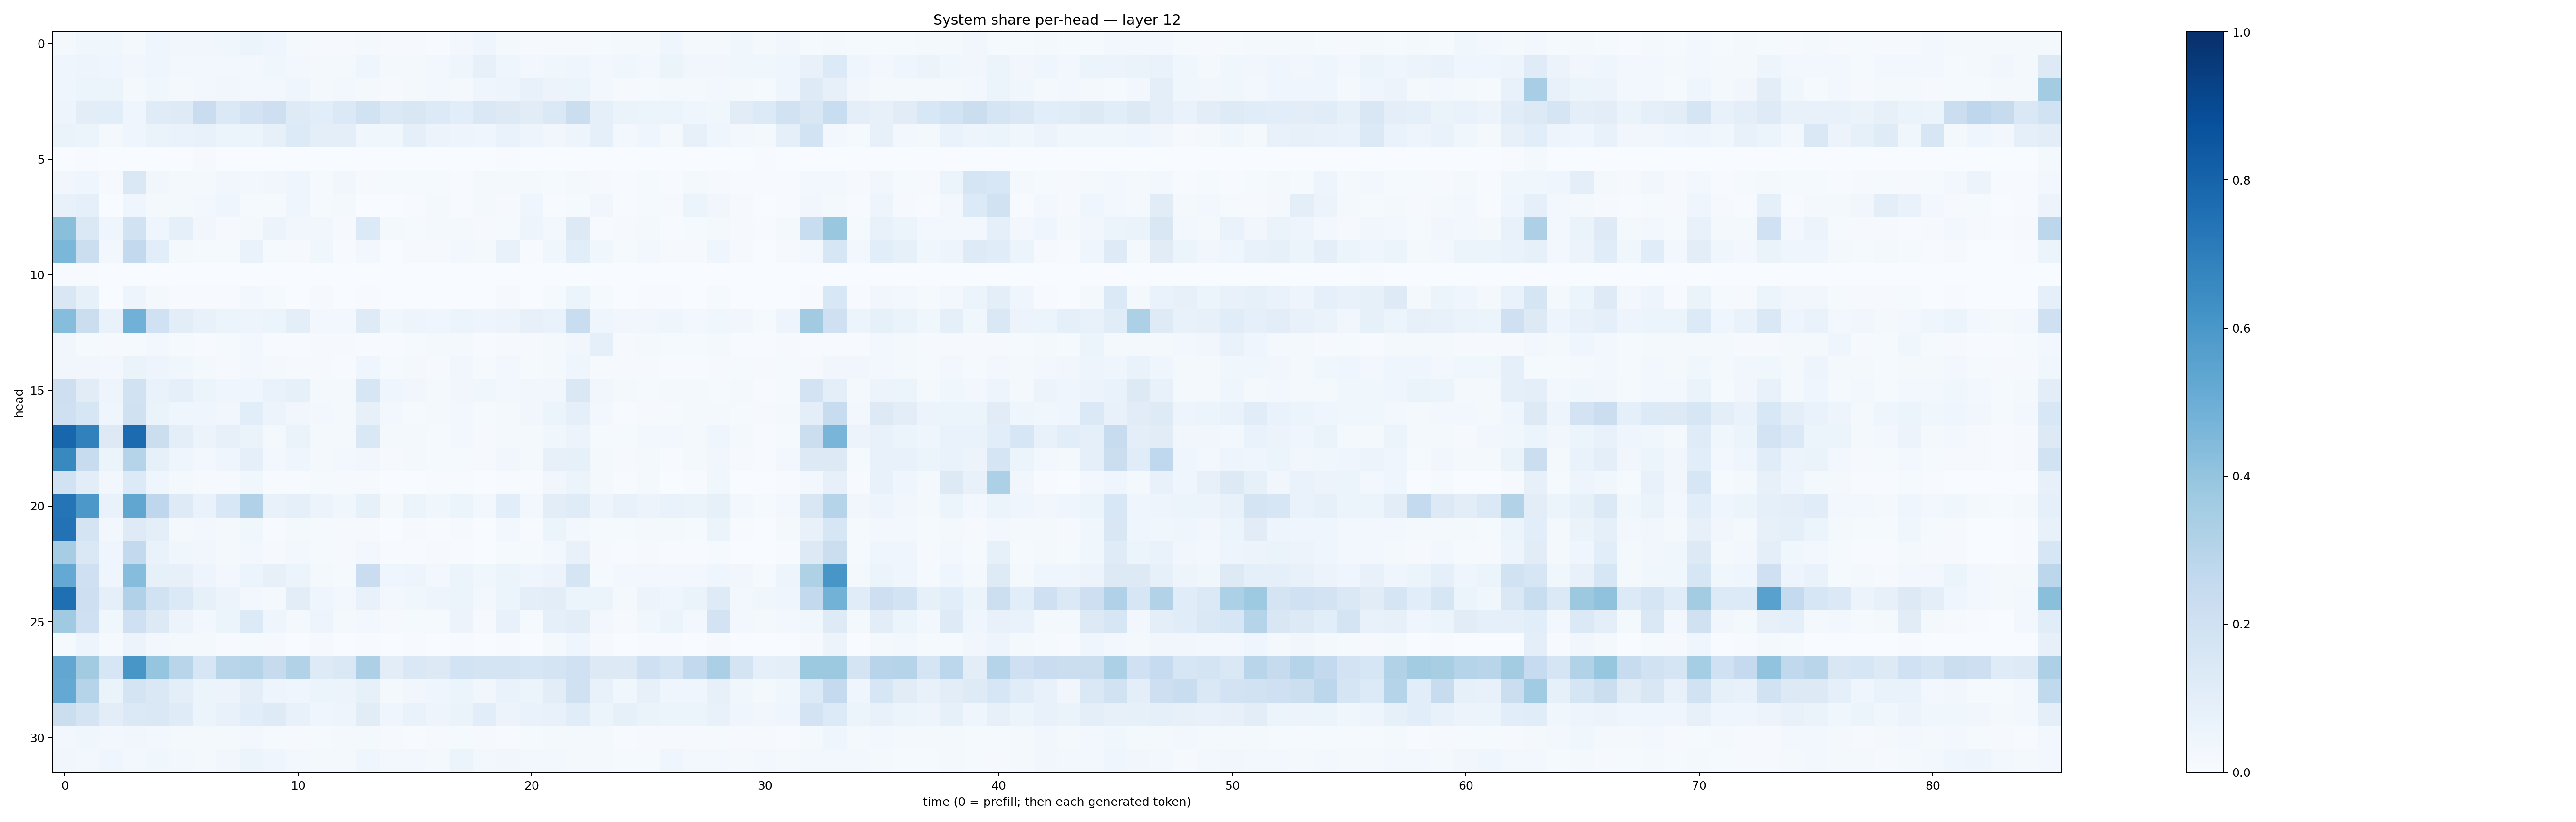

Source data for this figure (header and first rows):
0.020460522, 0.036832564, 0.037738193, 0.017354101, 0.039369773, 0.03401602, 0.032838523, 0.038293585, 0.051433153, 0.042594984, 0.02276389, 0.009618297, 0.008642942, 0.019817363, 0.0106513025, 0.011144533, 0.007570665, 0.028837292, 0.039644912, 0.022616172, 0.010161181, 0.009636051, 0.008751863, 0.01387052
0.03924, 0.04943, 0.04335, 0.03415, 0.04329, 0.0309, 0.02849, 0.02364, 0.02614, 0.03621, 0.02755, 0.02128, 0.01777, 0.04256, 0.02209, 0.023, 0.02493, 0.04306, 0.08139, 0.0409, 0.02805, 0.03856, 0.04637, 0.02629
0.04107, 0.05389, 0.05093, 0.02117, 0.03848, 0.02217, 0.02957, 0.03506, 0.02873, 0.02573, 0.03965, 0.01708, 0.02345, 0.02013, 0.009518, 0.01656, 0.03103, 0.01844, 0.03933, 0.04719, 0.0711, 0.05686, 0.0538, 0.02477
0.05044, 0.1019, 0.1093, 0.04004, 0.1177, 0.1245, 0.2284, 0.1394, 0.1833, 0.2119, 0.123, 0.1086, 0.1386, 0.189, 0.1401, 0.1485, 0.1331, 0.1061, 0.144, 0.1256, 0.11, 0.139, 0.224, 0.08673
0.06463, 0.05458, 0.02048, 0.04344, 0.06331, 0.06669, 0.07129, 0.05147, 0.06203, 0.07982, 0.1363, 0.09548, 0.09751, 0.03532, 0.03652, 0.08779, 0.05739, 0.04875, 0.03992, 0.06729, 0.04768, 0.03163, 0.04768, 0.09108
0.0004922, 0.006519, 0.002189, 0.00183, 0.0004562, 0.001235, 0.007968, 0.001684, 0.0007447, 0.001423, 0.0001663, 0.001402, 0.001933, 0.0005924, 0.001241, 0.000996, 0.0004554, 0.003295, 0.0004942, 0.00426, 0.0003209, 0.0003245, 0.002869, 0.002249
0.03242, 0.04373, 0.008541, 0.1456, 0.03337, 0.01621, 0.02247, 0.03218, 0.03113, 0.03462, 0.0464, 0.01507, 0.03386, 0.009696, 0.01233, 0.01238, 0.01441, 0.006646, 0.02201, 0.02008, 0.01761, 0.01382, 0.01621, 0.01114
0.07576, 0.08932, 0.003692, 0.04274, 0.02162, 0.02267, 0.02567, 0.04133, 0.01413, 0.01439, 0.03997, 0.01262, 0.01802, 0.002318, 0.003053, 0.004602, 0.01821, 0.005417, 0.02273, 0.009614, 0.03991, 0.007752, 0.01508, 0.03142
0.4245, 0.1482, 0.04256, 0.1894, 0.04533, 0.092, 0.03195, 0.0112, 0.02211, 0.05603, 0.03201, 0.03184, 0.008373, 0.1355, 0.02233, 0.01369, 0.0181, 0.01915, 0.01105, 0.01455, 0.04797, 0.02621, 0.1307, 0.006915
0.4574, 0.2217, 0.0238, 0.2599, 0.1072, 0.0183, 0.01473, 0.01539, 0.06722, 0.01461, 0.009094, 0.03617, 0.007356, 0.02387, 0.002884, 0.01169, 0.008894, 0.03097, 0.01592, 0.07717, 0.005833, 0.03575, 0.1075, 0.03739
0.003936, 0.00453, 0.001006, 0.001109, 0.0009872, 0.0004451, 0.0003018, 0.0001072, 0.0004965, 0.0004658, 6.26934e-05, 0.0004989, 0.0002405, 0.0002686, 4.2325613e-05, 8.985599e-05, 0.0003037, 0.0002069, 4.8596325e-05, 0.0001698, 0.0001258, 0.0004154, 0.002688, 0.001031
0.1512, 0.0824, 0.002196, 0.04865, 0.02219, 0.005832, 0.004236, 0.006132, 0.0285, 0.01366, 0.001398, 0.01011, 0.002124, 0.007352, 0.0007385, 0.001505, 0.0022, 0.003801, 0.002006, 0.009054, 0.000887, 0.01207, 0.05402, 0.01344
0.4303, 0.2262, 0.069, 0.4812, 0.2028, 0.1029, 0.0732, 0.06243, 0.04831, 0.05914, 0.09635, 0.02917, 0.02906, 0.1216, 0.03539, 0.04865, 0.04319, 0.05973, 0.04905, 0.0568, 0.07816, 0.06646, 0.231, 0.04184
0.0351, 0.01426, 0.008165, 0.01425, 0.02665, 0.01241, 0.007782, 0.01191, 0.02467, 0.004488, 0.007306, 0.01021, 0.01103, 0.005938, 0.004561, 0.01188, 0.01741, 0.01585, 0.004864, 0.008708, 0.009252, 0.01896, 0.03491, 0.08974
0.03308, 0.03348, 0.02529, 0.06595, 0.04851, 0.03864, 0.01819, 0.01117, 0.03036, 0.02007, 0.01005, 0.01109, 0.005456, 0.04012, 0.01225, 0.01809, 0.0102, 0.03405, 0.01362, 0.02799, 0.01208, 0.02309, 0.03952, 0.01058
0.2139, 0.1113, 0.0502, 0.1917, 0.06852, 0.0935, 0.06099, 0.0461, 0.04659, 0.06687, 0.08486, 0.02274, 0.01818, 0.1634, 0.04578, 0.03133, 0.02211, 0.03399, 0.03851, 0.02518, 0.03468, 0.03373, 0.1409, 0.03326
0.2055, 0.1632, 0.03908, 0.1963, 0.06329, 0.0391, 0.04052, 0.03465, 0.107, 0.0548, 0.03319, 0.02723, 0.01776, 0.08161, 0.02731, 0.0156, 0.01607, 0.02946, 0.01279, 0.017, 0.0331, 0.05916, 0.08964, 0.02382
0.7898, 0.6843, 0.1318, 0.7734, 0.2217, 0.09618, 0.05527, 0.07833, 0.06493, 0.01894, 0.06291, 0.01889, 0.02, 0.1476, 0.01729, 0.01664, 0.01522, 0.02584, 0.009443, 0.01686, 0.02328, 0.03671, 0.05698, 0.01178
0.6573, 0.242, 0.05093, 0.2974, 0.0847, 0.04121, 0.02841, 0.04239, 0.08681, 0.02738, 0.04429, 0.01622, 0.02801, 0.03345, 0.009738, 0.01746, 0.01438, 0.01258, 0.009794, 0.03193, 0.02242, 0.07972, 0.08238, 0.02166
0.1936, 0.1047, 0.02873, 0.1332, 0.04015, 0.01661, 0.01116, 0.009988, 0.03855, 0.006534, 0.00683, 0.01305, 0.008545, 0.00873, 0.002328, 0.002515, 0.00631, 0.006184, 0.001724, 0.004154, 0.00702, 0.03132, 0.06226, 0.01759
0.7364, 0.5955, 0.06785, 0.5313, 0.2735, 0.1214, 0.07001, 0.1534, 0.3182, 0.07572, 0.09172, 0.05559, 0.03755, 0.08307, 0.0187, 0.05148, 0.03538, 0.05202, 0.02909, 0.1066, 0.02409, 0.1039, 0.1189, 0.04933
0.7427, 0.1766, 0.02727, 0.124, 0.09615, 0.0172, 0.02415, 0.0196, 0.0364, 0.006347, 0.01736, 0.01281, 0.008347, 0.008552, 0.002001, 0.008094, 0.005049, 0.01137, 0.003225, 0.02839, 0.006428, 0.05284, 0.02545, 0.01355
0.348, 0.1434, 0.04024, 0.258, 0.06678, 0.03797, 0.03366, 0.01577, 0.02899, 0.01155, 0.02474, 0.012, 0.009381, 0.03106, 0.004605, 0.00729, 0.009906, 0.007695, 0.003475, 0.01193, 0.01449, 0.02816, 0.07416, 0.008559
0.5211, 0.2099, 0.04494, 0.4324, 0.08532, 0.08005, 0.04946, 0.02958, 0.05154, 0.08107, 0.05397, 0.02031, 0.0127, 0.2283, 0.04301, 0.04695, 0.02888, 0.05162, 0.03841, 0.05117, 0.04619, 0.0576, 0.1679, 0.01238
0.7572, 0.2141, 0.08889, 0.3201, 0.1901, 0.1402, 0.08457, 0.0579, 0.02798, 0.02304, 0.1033, 0.04155, 0.02796, 0.0771, 0.02642, 0.03592, 0.04968, 0.06217, 0.02619, 0.05391, 0.09995, 0.1046, 0.06049, 0.0539
0.3677, 0.2104, 0.03795, 0.2094, 0.1251, 0.05639, 0.03108, 0.05115, 0.1351, 0.04622, 0.02209, 0.0476, 0.01664, 0.02556, 0.008608, 0.0148, 0.01334, 0.05855, 0.008786, 0.07061, 0.01391, 0.08824, 0.1019, 0.02593
0.01435, 0.04867, 0.01181, 0.05497, 0.0251, 0.01579, 0.01729, 0.004698, 0.0124, 0.008324, 0.003834, 0.01036, 0.003135, 0.005043, 0.00181, 0.005995, 0.003124, 0.00595, 0.001509, 0.005136, 0.003374, 0.01857, 0.04019, 0.009838
0.5275, 0.3615, 0.1612, 0.6025, 0.3955, 0.2911, 0.1612, 0.2899, 0.3026, 0.2442, 0.3143, 0.1221, 0.1412, 0.3274, 0.1022, 0.145, 0.1307, 0.1855, 0.1732, 0.1795, 0.1633, 0.1724, 0.2005, 0.1253
0.5215, 0.2988, 0.06351, 0.1732, 0.145, 0.09943, 0.05149, 0.05597, 0.09715, 0.04844, 0.04261, 0.0624, 0.05528, 0.08389, 0.01696, 0.03433, 0.04561, 0.06165, 0.03143, 0.06851, 0.05122, 0.1023, 0.1975, 0.07385
0.2248, 0.1783, 0.1018, 0.1369, 0.1454, 0.1208, 0.0617, 0.07214, 0.107, 0.124, 0.07129, 0.04024, 0.05034, 0.1118, 0.04507, 0.06919, 0.04943, 0.06338, 0.1062, 0.05573, 0.06883, 0.07363, 0.1163, 0.05989
0.02938, 0.036, 0.02481, 0.03384, 0.02863, 0.01831, 0.02217, 0.01929, 0.02699, 0.01269, 0.01155, 0.01464, 0.01799, 0.02084, 0.008834, 0.007076, 0.01132, 0.01275, 0.00977, 0.007223, 0.01295, 0.02276, 0.01675, 0.01645
0.0321, 0.02724, 0.0444, 0.03008, 0.03862, 0.0279, 0.02, 0.03404, 0.05347, 0.04417, 0.02357, 0.02142, 0.0222, 0.04541, 0.02378, 0.02576, 0.01633, 0.05176, 0.02497, 0.03376, 0.02361, 0.02734, 0.02247, 0.01591
